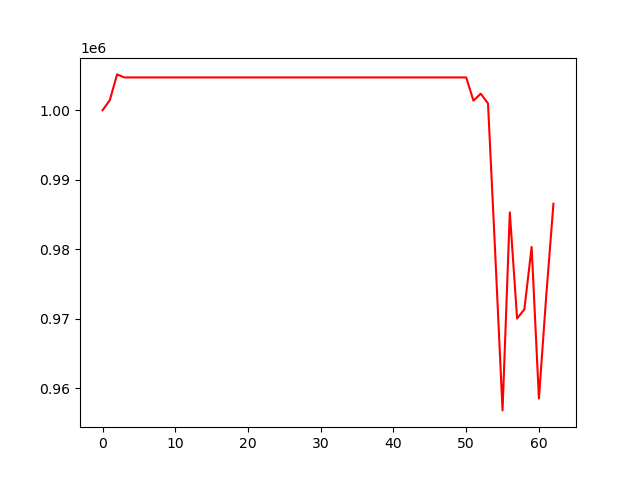

The table this chart was drawn from, first rows:
, 0
0, 1000000
1, 1001461
2, 1005167
3, 1004730
4, 1004730
5, 1004730
6, 1004730
7, 1004730
8, 1004730
9, 1004730
10, 1004730
11, 1004730
12, 1004730
13, 1004730
14, 1004730
15, 1004730
16, 1004730
17, 1004730
18, 1004730
19, 1004730
20, 1004730
21, 1004730
22, 1004730
23, 1004730
24, 1004730
25, 1004730
26, 1004730
27, 1004730
28, 1004730
29, 1004730
30, 1004730
31, 1004730
32, 1004730
33, 1004730
34, 1004730
35, 1004730
36, 1004730
37, 1004730
38, 1004730
39, 1004730
40, 1004730
41, 1004730
42, 1004730
43, 1004730
44, 1004730
45, 1004730
46, 1004730
47, 1004730
48, 1004730
49, 1004730
50, 1004730
51, 1001385
52, 1002388
53, 1000992
54, 979231
55, 956789
56, 985311
57, 970016
58, 971344
59, 980324
... 3 more rows
